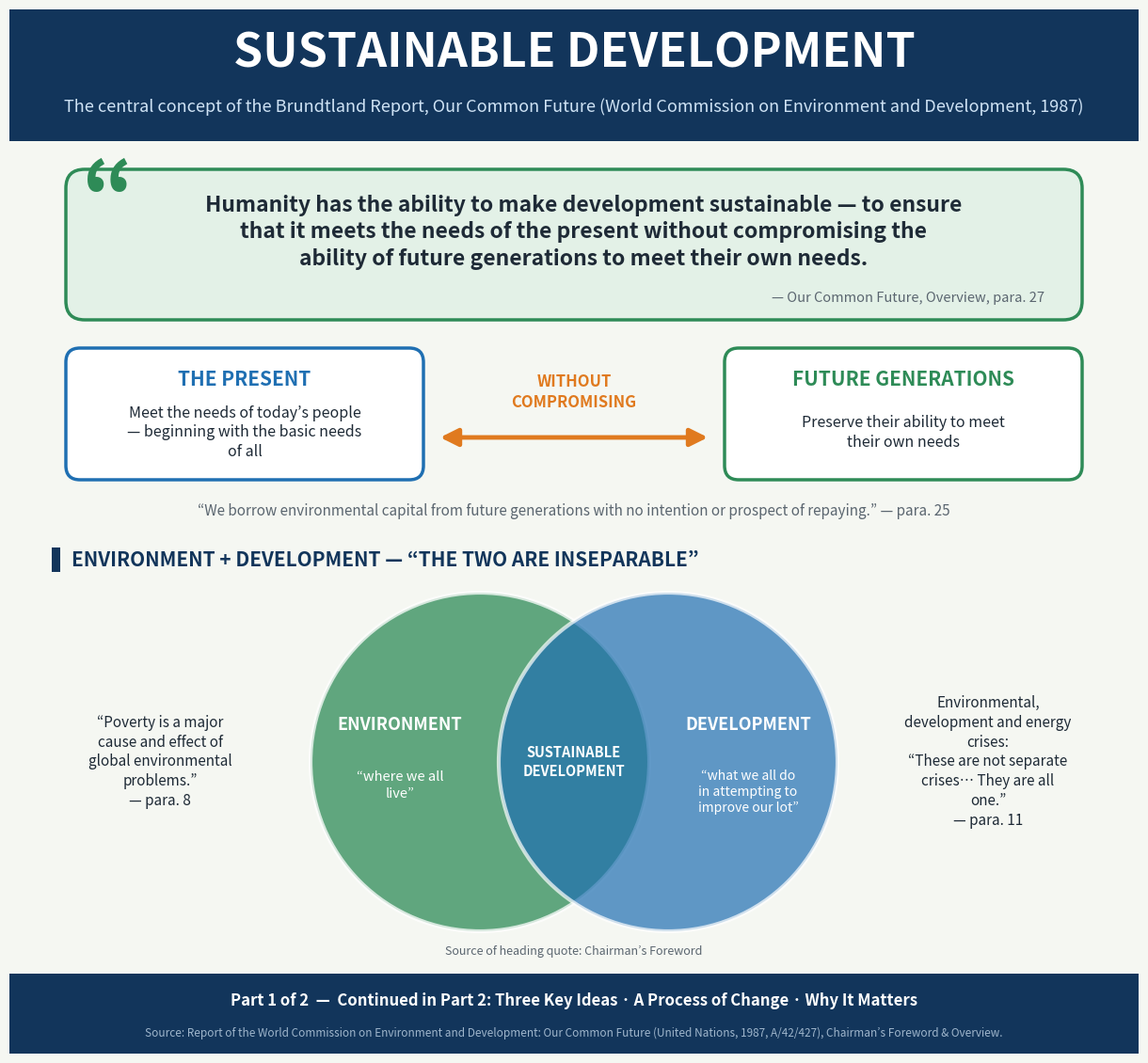
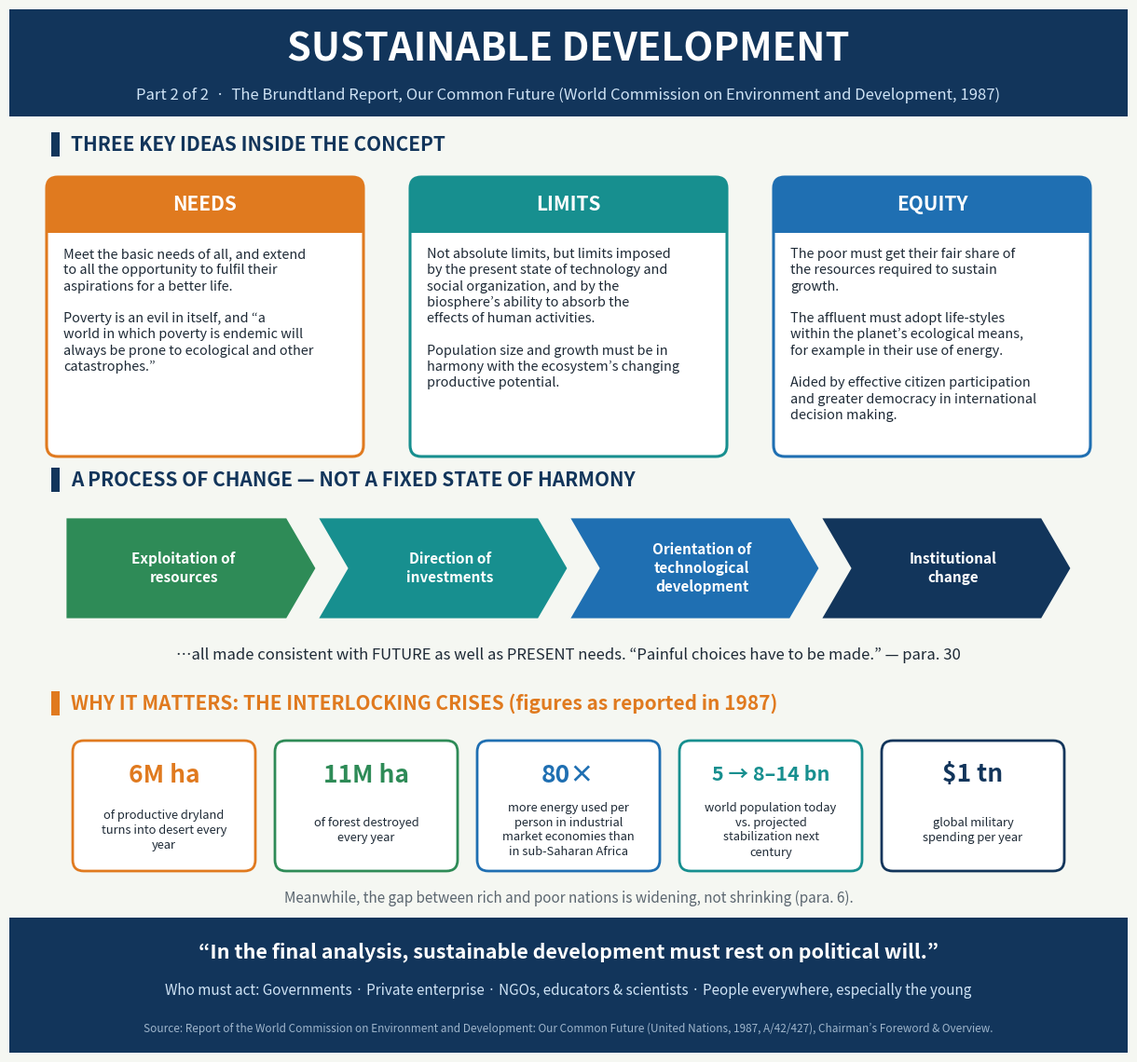

The matplotlib source for these figures, in order:
#!/usr/bin/env python3
# -*- coding: utf-8 -*-
"""
Created on Fri Oct 16 19:21:14 2026
@author: bruce-vdb, claude-opus5.5


Brundtland Report infographic, split into two separate infographics.

Source: Report of the World Commission on Environment and Development:
        Our Common Future (United Nations, 1987), Chairman's Foreword & Overview.

The original 120 x 200-unit canvas (12 x 20 in) is split at y ~ 98, the
section boundary closest to the vertical center (y = 100):
    Part 1: Header, Core definition, Present/Future bridge, Venn diagram
    Part 2: Three key ideas, Process of change, Interlocking crises, Footer

Requirements: matplotlib (>= 3.3) and Pillow (needed for JPEG output)
    pip install matplotlib pillow
Run:
    python brundtland_infographic_split.py
Output:
    brundtland_sd_infographic_part1.jpg
    brundtland_sd_infographic_part2.jpg
"""

import textwrap
import matplotlib
matplotlib.use("Agg")  # render without a display
import matplotlib.pyplot as plt
from matplotlib.patches import (FancyBboxPatch, Circle, Rectangle, Polygon,
                                FancyArrowPatch)

# ----------------------------------------------------------------------------
# Global settings (identical scale to the original: 1 unit = 0.1 inch)
# ----------------------------------------------------------------------------
W = 120
DPI = 150
OUTFILE_1 = "brundtland_sd_infographic_part1.jpg"
OUTFILE_2 = "brundtland_sd_infographic_part2.jpg"

SOURCE_LINE = ("Source: Report of the World Commission on Environment and "
               "Development: Our Common Future (United Nations, 1987, "
               "A/42/427), Chairman\u2019s Foreword & Overview.")

# Palette
BG     = "#F5F7F2"
NAVY   = "#12355B"
GREEN  = "#2E8B57"
BLUE   = "#1F6FB2"
ORANGE = "#E07A1F"
TEAL   = "#178F8F"
DARK   = "#1E2A36"
GREY   = "#5B6670"
LIGHTG = "#E3F1E7"


# ----------------------------------------------------------------------------
# Canvas + helper functions
# ----------------------------------------------------------------------------
def new_canvas(y_min, y_max):
    """Create a figure whose data window is [0, W] x [y_min, y_max].
    Figure size is chosen so that 1 data unit = 0.1 inch on both axes,
    exactly as in the original (keeps fonts and circles undistorted)."""
    height = y_max - y_min
    fig = plt.figure(figsize=(W / 10, height / 10), dpi=DPI, facecolor=BG)
    ax = fig.add_axes([0, 0, 1, 1])
    ax.set_xlim(0, W)
    ax.set_ylim(y_min, y_max)
    ax.axis("off")
    ax.set_facecolor(BG)
    return fig, ax


def wrap(s, width):
    """Wrap each paragraph separately so blank lines are preserved."""
    return "\n".join(textwrap.fill(p, width) if p else "" for p in s.split("\n"))


def T(ax, x, y, s, size=12, color=DARK, weight="normal", ha="center",
      va="center", style="normal", width=None, ls=1.3, z=5):
    if width:
        s = wrap(s, width)
    ax.text(x, y, s, fontsize=size, color=color, fontweight=weight, ha=ha,
            va=va, fontstyle=style, linespacing=ls, zorder=z)


def rbox(ax, x, y, w, h, fc, ec="none", lw=0, r=1.5, alpha=1.0, z=1):
    ax.add_patch(FancyBboxPatch((x, y), w, h,
                                boxstyle=f"round,pad=0,rounding_size={r}",
                                fc=fc, ec=ec, lw=lw, alpha=alpha, zorder=z))


def heading(ax, y, text, color=NAVY):
    ax.add_patch(Rectangle((4.5, y - 1.3), 0.9, 2.6, fc=color, ec="none",
                           zorder=3))
    T(ax, 6.6, y, text, size=15, color=color, weight="bold", ha="left")


def save(fig, path):
    fig.savefig(path, format="jpeg", dpi=DPI, facecolor=BG,
                pil_kwargs={"quality": 95, "optimize": True})
    plt.close(fig)
    print(f"Infographic saved to: {path}")


# ----------------------------------------------------------------------------
# Section drawers (original coordinates preserved)
# ----------------------------------------------------------------------------
def draw_header(ax):
    ax.add_patch(Rectangle((0, 186), W, 14, fc=NAVY, ec="none", zorder=1))
    T(ax, 60, 195.3, "SUSTAINABLE DEVELOPMENT", size=36, color="white",
      weight="bold")
    T(ax, 60, 189.6, "The central concept of the Brundtland Report, Our Common "
                     "Future (World Commission on Environment and "
                     "Development, 1987)",
      size=13, color="#CFE3F5")


def draw_definition(ax):
    rbox(ax, 6, 167, 108, 16, fc=LIGHTG, ec=GREEN, lw=2.5, r=2)
    T(ax, 10.5, 179.5, "\u201C", size=70, color=GREEN, weight="bold")
    T(ax, 61, 176.3,
      "Humanity has the ability to make development sustainable \u2014 to "
      "ensure that it meets the needs of the present without compromising "
      "the ability of future generations to meet their own needs.",
      size=16.5, color=DARK, weight="bold", style="italic", width=68)
    T(ax, 110, 169.3, "\u2014 Our Common Future, Overview, para. 27",
      size=10.5, color=GREY, ha="right")


def draw_bridge(ax):
    rbox(ax, 6, 150, 38, 14, fc="white", ec=BLUE, lw=2.5, r=1.5)
    T(ax, 25, 160.6, "THE PRESENT", size=15, color=BLUE, weight="bold")
    T(ax, 25, 155, "Meet the needs of today\u2019s people \u2014 beginning with "
                   "the basic needs of all", size=11.5, width=32)

    rbox(ax, 76, 150, 38, 14, fc="white", ec=GREEN, lw=2.5, r=1.5)
    T(ax, 95, 160.6, "FUTURE GENERATIONS", size=15, color=GREEN, weight="bold")
    T(ax, 95, 155, "Preserve their ability to meet their own needs",
      size=11.5, width=30)

    ax.add_patch(FancyArrowPatch((45.5, 154.5), (74.5, 154.5),
                                 arrowstyle="<|-|>", mutation_scale=28,
                                 lw=3.5, color=ORANGE, zorder=4))
    T(ax, 60, 159.3, "WITHOUT\nCOMPROMISING", size=12, color=ORANGE,
      weight="bold")

    T(ax, 60, 146.6, "\u201CWe borrow environmental capital from future "
                     "generations with no intention or prospect of "
                     "repaying.\u201D \u2014 para. 25",
      size=11, color=GREY, style="italic")


def draw_venn(ax):
    heading(ax, 141.5, "ENVIRONMENT + DEVELOPMENT \u2014 \u201CTHE TWO ARE "
                       "INSEPARABLE\u201D")

    ax.add_patch(Circle((50, 120), 18, fc=GREEN, ec="white", lw=3,
                        alpha=0.75, zorder=2))
    ax.add_patch(Circle((70, 120), 18, fc=BLUE, ec="white", lw=3,
                        alpha=0.70, zorder=2))

    T(ax, 41.5, 124, "ENVIRONMENT", size=13, color="white", weight="bold")
    T(ax, 41.5, 117.5, "\u201Cwhere we all live\u201D", size=10.5,
      color="white", style="italic", width=14)
    T(ax, 78.5, 124, "DEVELOPMENT", size=13, color="white", weight="bold")
    T(ax, 78.5, 116.8, "\u201Cwhat we all do in attempting to improve our "
                       "lot\u201D", size=10, color="white", style="italic",
      width=16)
    T(ax, 60, 120, "SUSTAINABLE\nDEVELOPMENT", size=10.5, color="white",
      weight="bold")

    # side notes
    T(ax, 16, 120, "\u201CPoverty is a major cause and effect of global "
                   "environmental problems.\u201D\n\u2014 para. 8",
      size=11, color=DARK, style="italic", width=24)
    T(ax, 104, 120, "Environmental, development and energy crises:\n"
                    "\u201CThese are not separate crises\u2026 They are all "
                    "one.\u201D\n\u2014 para. 11",
      size=11, color=DARK, style="italic", width=24)
    T(ax, 60, 99.8, "Source of heading quote: Chairman\u2019s Foreword",
      size=9, color=GREY)


def draw_three_ideas(ax, heading_y=96, card_y=65, card_h=28):
    heading(ax, heading_y, "THREE KEY IDEAS INSIDE THE CONCEPT")

    cards = [
        ("NEEDS", ORANGE,
         "Meet the basic needs of all, and extend to all the opportunity to "
         "fulfil their aspirations for a better life.\n\n"
         "Poverty is an evil in itself, and \u201Ca world in which poverty is "
         "endemic will always be prone to ecological and other "
         "catastrophes.\u201D"),
        ("LIMITS", TEAL,
         "Not absolute limits, but limits imposed by the present state of "
         "technology and social organization, and by the biosphere\u2019s "
         "ability to absorb the effects of human activities.\n\n"
         "Population size and growth must be in harmony with the "
         "ecosystem\u2019s changing productive potential."),
        ("EQUITY", BLUE,
         "The poor must get their fair share of the resources required to "
         "sustain growth.\n\n"
         "The affluent must adopt life-styles within the planet\u2019s "
         "ecological means, for example in their use of energy.\n\n"
         "Aided by effective citizen participation and greater democracy in "
         "international decision making."),
    ]
    card_w = 34
    for i, (title, col, body) in enumerate(cards):
        x = 4 + i * (card_w + 5)
        rbox(ax, x, card_y, card_w, card_h, fc="white", ec=col, lw=2.2,
             r=1.2, z=2)
        rbox(ax, x, card_y + card_h - 6, card_w, 6, fc=col, r=1.2, z=3)
        ax.add_patch(Rectangle((x, card_y + card_h - 6), card_w, 2.5, fc=col,
                               ec="none", zorder=3))
        T(ax, x + card_w / 2, card_y + card_h - 3, title, size=15,
          color="white", weight="bold", z=4)
        T(ax, x + 1.8, card_y + card_h - 7.6, body, size=10.4, ha="left",
          va="top", width=40, ls=1.3)


def draw_process(ax):
    heading(ax, 61.5, "A PROCESS OF CHANGE \u2014 NOT A FIXED STATE OF HARMONY")

    steps = ["Exploitation of resources", "Direction of investments",
             "Orientation of technological development",
             "Institutional change"]
    step_cols = [GREEN, TEAL, BLUE, NAVY]
    cx, cy, cw, ch, notch = 6, 46.5, 27, 11, 3.2
    for i, (label, col) in enumerate(zip(steps, step_cols)):
        x = cx + i * cw
        pts = [(x, cy), (x + cw - notch, cy), (x + cw, cy + ch / 2),
               (x + cw - notch, cy + ch), (x, cy + ch)]
        if i > 0:  # notch on the left for all but the first chevron
            pts.append((x + notch, cy + ch / 2))
        ax.add_patch(Polygon(pts, closed=True, fc=col, ec=BG, lw=2, zorder=2))
        T(ax, x + cw / 2 + (notch / 2 if i > 0 else 0) - 0.8, cy + ch / 2,
          label, size=11, color="white", weight="bold", width=15)

    T(ax, 60, 42.6, "\u2026all made consistent with FUTURE as well as PRESENT "
                    "needs. \u201CPainful choices have to be made.\u201D "
                    "\u2014 para. 30",
      size=12, color=DARK, style="italic")


def draw_stats(ax):
    heading(ax, 37.5, "WHY IT MATTERS: THE INTERLOCKING CRISES (figures as "
                      "reported in 1987)", color=ORANGE)

    stats = [
        ("6M ha", "of productive dryland turns into desert every year",
         ORANGE),
        ("11M ha", "of forest destroyed every year", GREEN),
        ("80\u00D7", "more energy used per person in industrial market "
                     "economies than in sub-Saharan Africa", BLUE),
        ("5 \u2192 8\u201314 bn", "world population today vs. projected "
                                 "stabilization next century", TEAL),
        ("$1 tn", "global military spending per year", NAVY),
    ]
    tw, gap = 19.6, 2.1
    start = (W - (5 * tw + 4 * gap)) / 2
    for i, (big, small, col) in enumerate(stats):
        x = start + i * (tw + gap)
        rbox(ax, x, 19.5, tw, 14, fc="white", ec=col, lw=2, r=1.2)
        T(ax, x + tw / 2, 29.8, big, size=19 if len(big) < 8 else 15.5,
          color=col, weight="bold")
        T(ax, x + tw / 2, 23.9, small, size=9.3, color=DARK, width=23)

    T(ax, 60, 16.6, "Meanwhile, the gap between rich and poor nations is "
                    "widening, not shrinking (para. 6).",
      size=11, color=GREY, style="italic")


def draw_footer(ax):
    ax.add_patch(Rectangle((0, 0), W, 14.5, fc=NAVY, ec="none", zorder=1))
    T(ax, 60, 10.8, "\u201CIn the final analysis, sustainable development "
                    "must rest on political will.\u201D",
      size=15.5, color="white", weight="bold")
    T(ax, 60, 6.6, "Who must act: Governments \u00B7 Private enterprise "
                   "\u00B7 NGOs, educators & scientists \u00B7 People "
                   "everywhere, especially the young",
      size=11, color="#CFE3F5")
    T(ax, 60, 2.6, SOURCE_LINE, size=8.5, color="#9FB6CC")


# ----------------------------------------------------------------------------
# PART 1: original y = 99 .. 200, plus a slim continuation footer (89 .. 97.5)
# ----------------------------------------------------------------------------
def build_part1():
    fig, ax = new_canvas(89, 200)          # 12 x 11.1 in -> 1800 x 1665 px

    draw_header(ax)
    draw_definition(ax)
    draw_bridge(ax)
    draw_venn(ax)

    # Added: continuation footer so Part 1 stands on its own
    ax.add_patch(Rectangle((0, 89), W, 8.5, fc=NAVY, ec="none", zorder=1))
    T(ax, 60, 94.6, "Part 1 of 2  \u2014  Continued in Part 2: Three Key "
                    "Ideas \u00B7 A Process of Change \u00B7 Why It Matters",
      size=12, color="white", weight="bold")
    T(ax, 60, 91.2, SOURCE_LINE, size=8.5, color="#9FB6CC")

    save(fig, OUTFILE_1)


# ----------------------------------------------------------------------------
# PART 2: original y = 0 .. 98, plus a header band (100.5 .. 112)
# ----------------------------------------------------------------------------
def build_part2():
    fig, ax = new_canvas(0, 112)           # 12 x 11.2 in -> 1800 x 1680 px

    # Added: header band so Part 2 stands on its own
    ax.add_patch(Rectangle((0, 100.5), W, 11.5, fc=NAVY, ec="none", zorder=1))
    T(ax, 60, 107.6, "SUSTAINABLE DEVELOPMENT", size=30, color="white",
      weight="bold")
    T(ax, 60, 102.8, "Part 2 of 2  \u00B7  The Brundtland Report, Our Common "
                     "Future (World Commission on Environment and "
                     "Development, 1987)",
      size=12, color="#CFE3F5")

    # Cards made 2 units taller (and heading raised 1.5) so the EQUITY text
    # no longer touches the card's bottom border; content is unchanged.
    draw_three_ideas(ax, heading_y=97.5, card_y=64, card_h=30)
    draw_process(ax)
    draw_stats(ax)
    draw_footer(ax)

    save(fig, OUTFILE_2)


if __name__ == "__main__":
    build_part1()
    build_part2()
